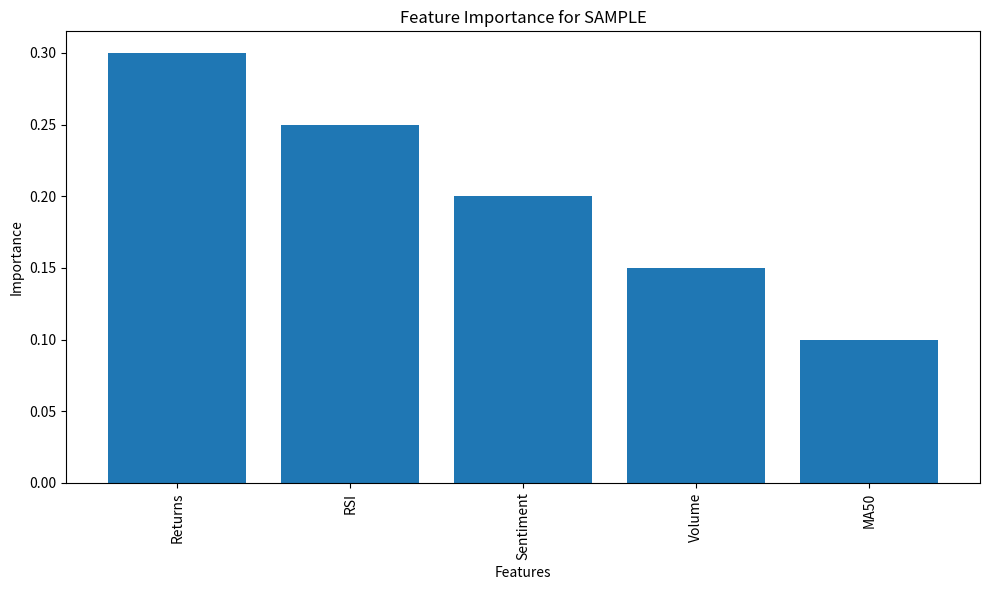

Write the Python code that produced this figure.
import matplotlib.pyplot as plt
import seaborn as sns

def evaluate(sentiment_model_results, stock_prediction_results):
    # Evaluate sentiment model
    print("Sentiment Model Evaluation:")
    print(sentiment_model_results['classification_report'])
    
    # Evaluate stock prediction model
    print("\nStock Prediction Model Evaluation:")
    for symbol, results in stock_prediction_results.items():
        print(f"\n{symbol}:")
        print(f"Mean Squared Error: {results['mse']:.4f}")
        print(f"R-squared Score: {results['r2']:.4f}")
        
        # Plot feature importance
        plt.figure(figsize=(10, 6))
        feature_importance = results['feature_importance']
        sorted_idx = sorted(feature_importance, key=feature_importance.get, reverse=True)
        pos = range(len(feature_importance))
        plt.bar(pos, [feature_importance[i] for i in sorted_idx])
        plt.xticks(pos, [i for i in sorted_idx], rotation=90)
        plt.title(f'Feature Importance for {symbol}')
        plt.xlabel('Features')
        plt.ylabel('Importance')
        plt.tight_layout()
        plt.show()

if __name__ == "__main__":
    # This is just a placeholder to demonstrate how the function would be used
    sentiment_results = {
        'classification_report': "Placeholder for classification report"
    }
    
    stock_prediction_results = {
        'SAMPLE': {
            'mse': 0.05,
            'r2': 0.75,
            'feature_importance': {
                'Returns': 0.3,
                'Sentiment': 0.2,
                'Volume': 0.15,
                'MA50': 0.1,
                'RSI': 0.25
            }
        }
    }
    
    evaluate(sentiment_results, stock_prediction_results)
